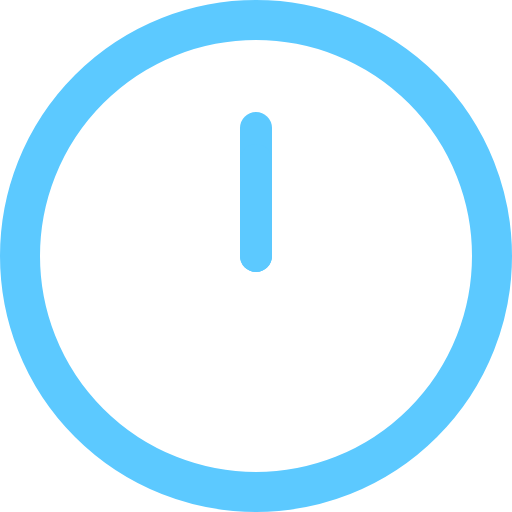
t = 0.00 s
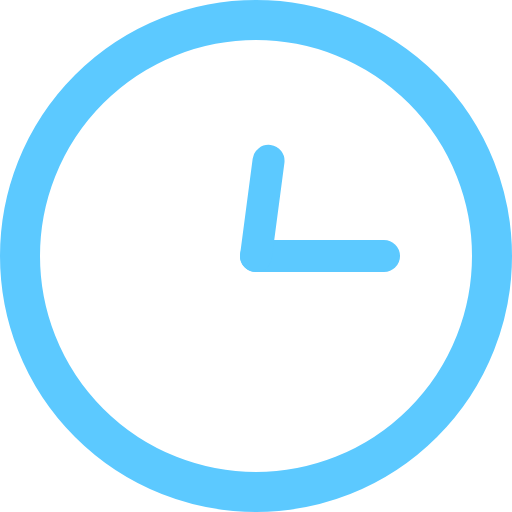
t = 1.00 s
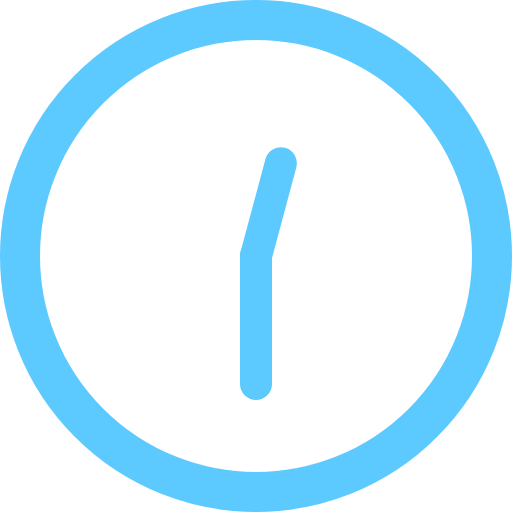
t = 2.00 s
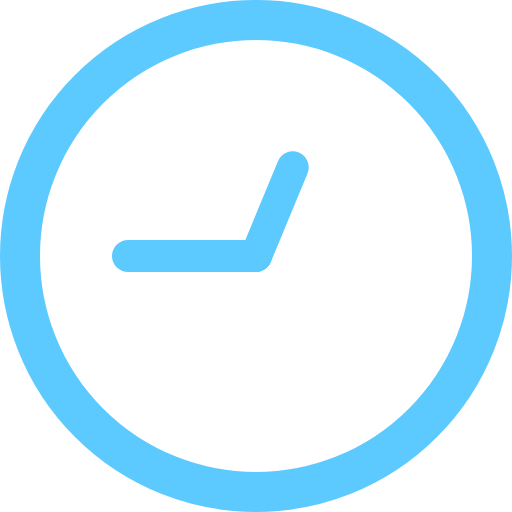
t = 3.00 s
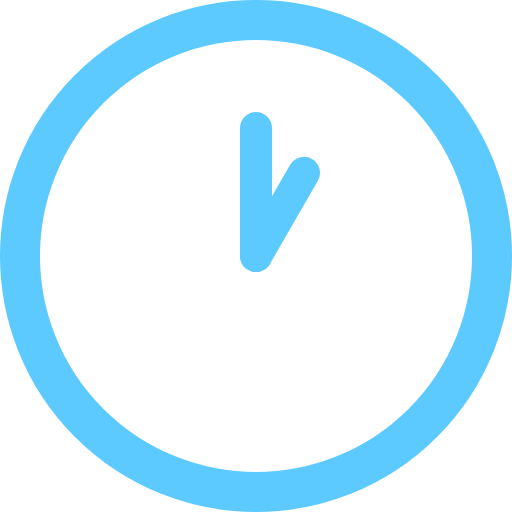
t = 4.00 s

The animated SVG that drew these frames (rendered in a browser with its animation timeline set to each time). Animation: 2 SMIL elements (animateTransform=2); frames cover the first 4.00 s, repeats indefinitely.

<?xml version="1.0" encoding="UTF-8" standalone="no"?>
<svg xmlns="http://www.w3.org/2000/svg" viewBox="0 0 64 64"><symbol id="svg-clock-animation">
	<circle r="29.5" cx="32" cy="32" fill="none" stroke-width="5"/>
	<rect x="30" y="14" width="4" height="20" rx="2" ry="2" stroke="none" transform="rotate(0)" transform-origin="center">
		<animateTransform
			attributeType="XML"
			attributeName="transform"
			type="rotate"
			from="0"
			to="360"
			dur="4s"
			repeatCount="indefinite"
		/>
	</rect>
	<rect x="30" y="18" width="4" height="16" rx="2" ry="2" stroke="none" transform="rotate(0)" transform-origin="center">
		<animateTransform
			attributeType="XML"
			attributeName="transform"
			type="rotate"
			from="0"
			to="360"
			dur="48s"
			repeatCount="indefinite"
		/>
	</rect>
</symbol><use href="#svg-clock-animation" fill="#5cc9ff" stroke="#5cc9ff" dur="1s"/></svg>
